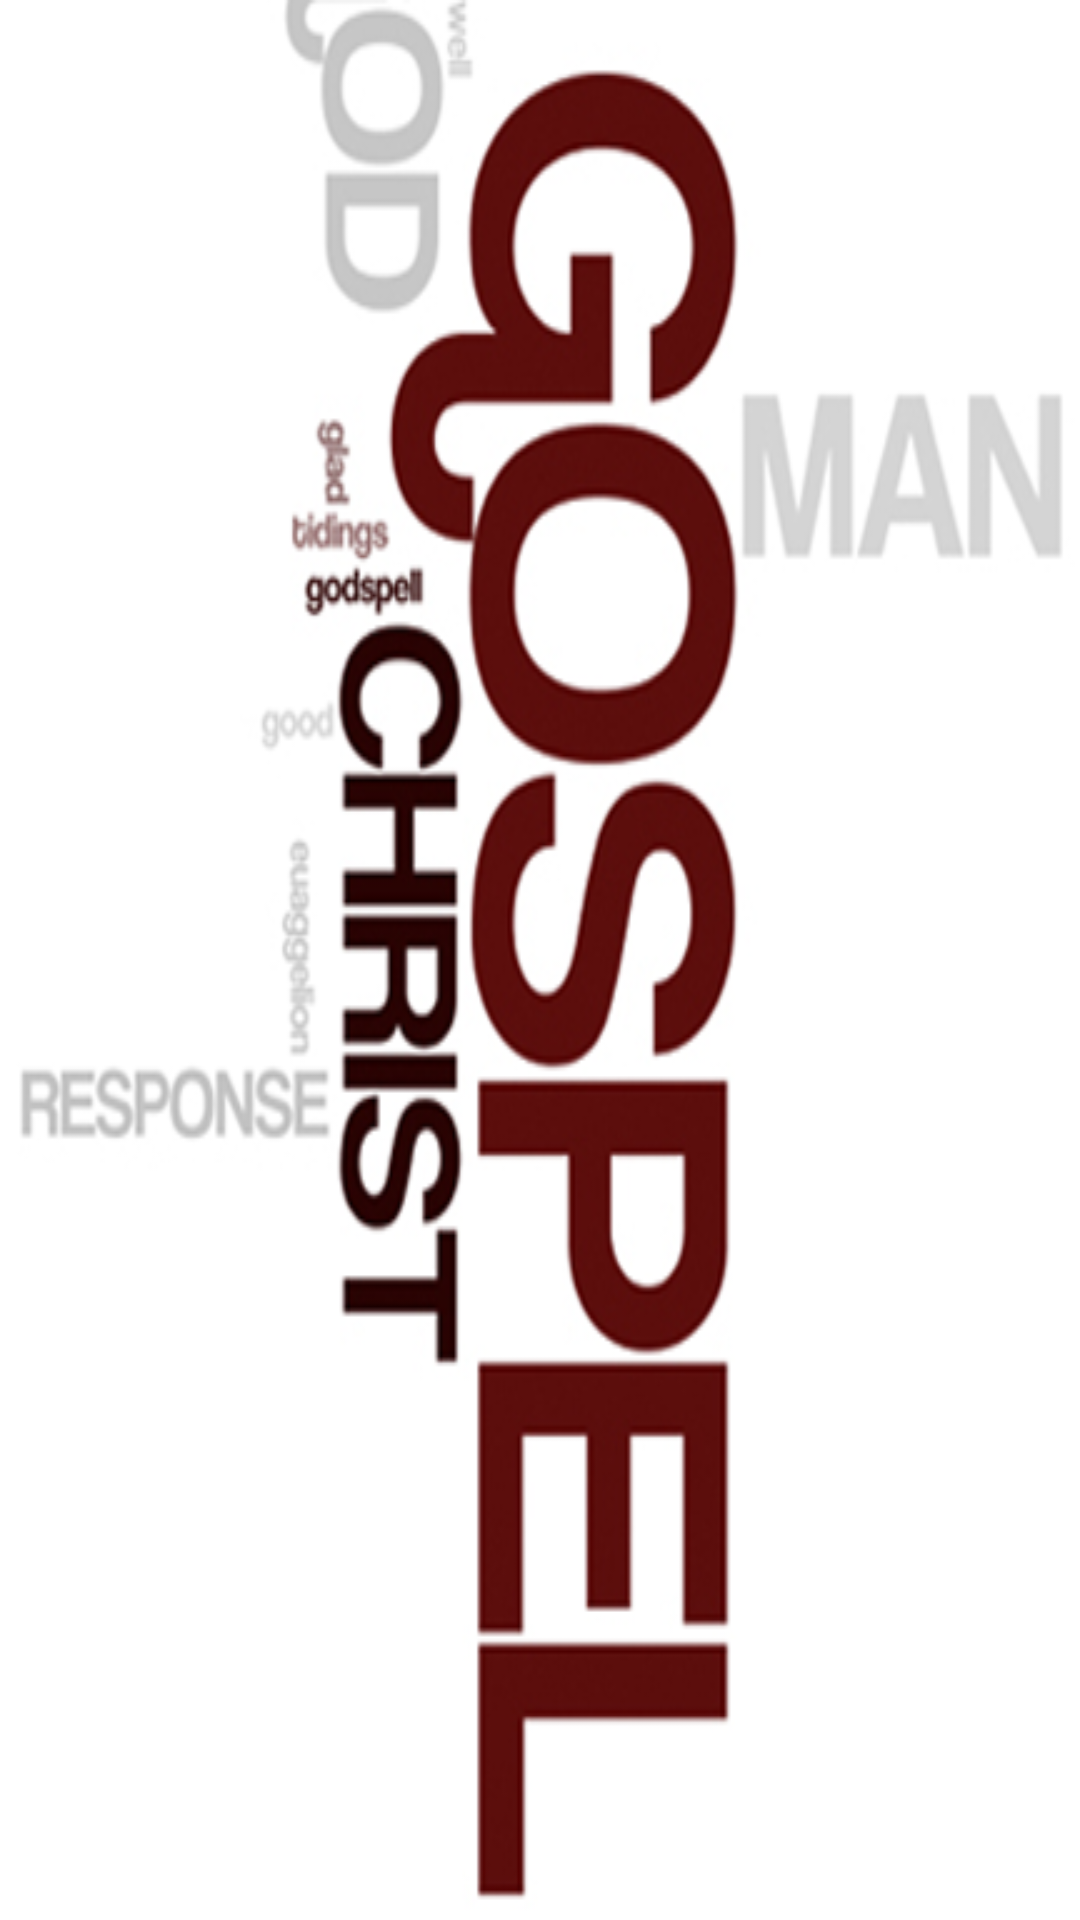

Here is an Android app screen rendered from its layout file. Give the layout XML and the strings, colors and styles it references.
<!-- AndroidManifest.xml: activity theme android:Theme.NoTitleBar.Fullscreen -->
<!-- res/layout/activity_logo.xml -->
<?xml version="1.0" encoding="utf-8"?>
<LinearLayout xmlns:android="http://schemas.android.com/apk/res/android"
    android:layout_width="fill_parent"
    android:layout_height="fill_parent"
    android:background="@drawable/gospel"
    android:orientation="vertical" >

</LinearLayout>
<!-- resources referenced by this layout -->
<resources>
  <!-- drawable gospel: png bitmap (drawable-hdpi, 84579 bytes) -->
</resources>
